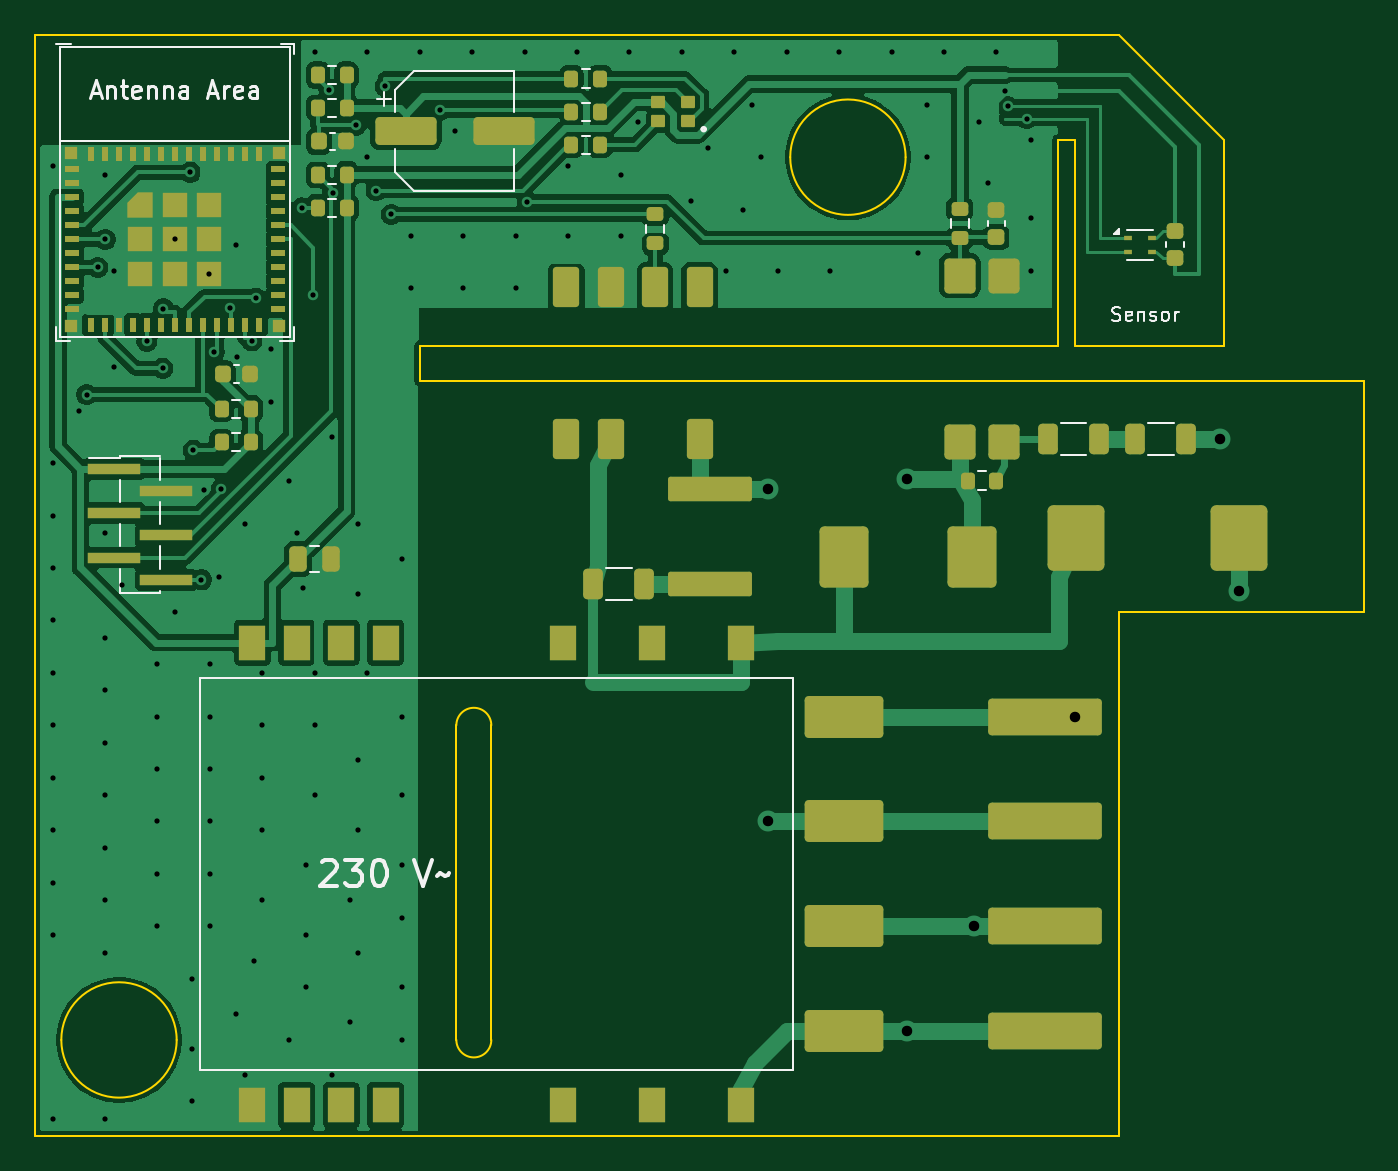
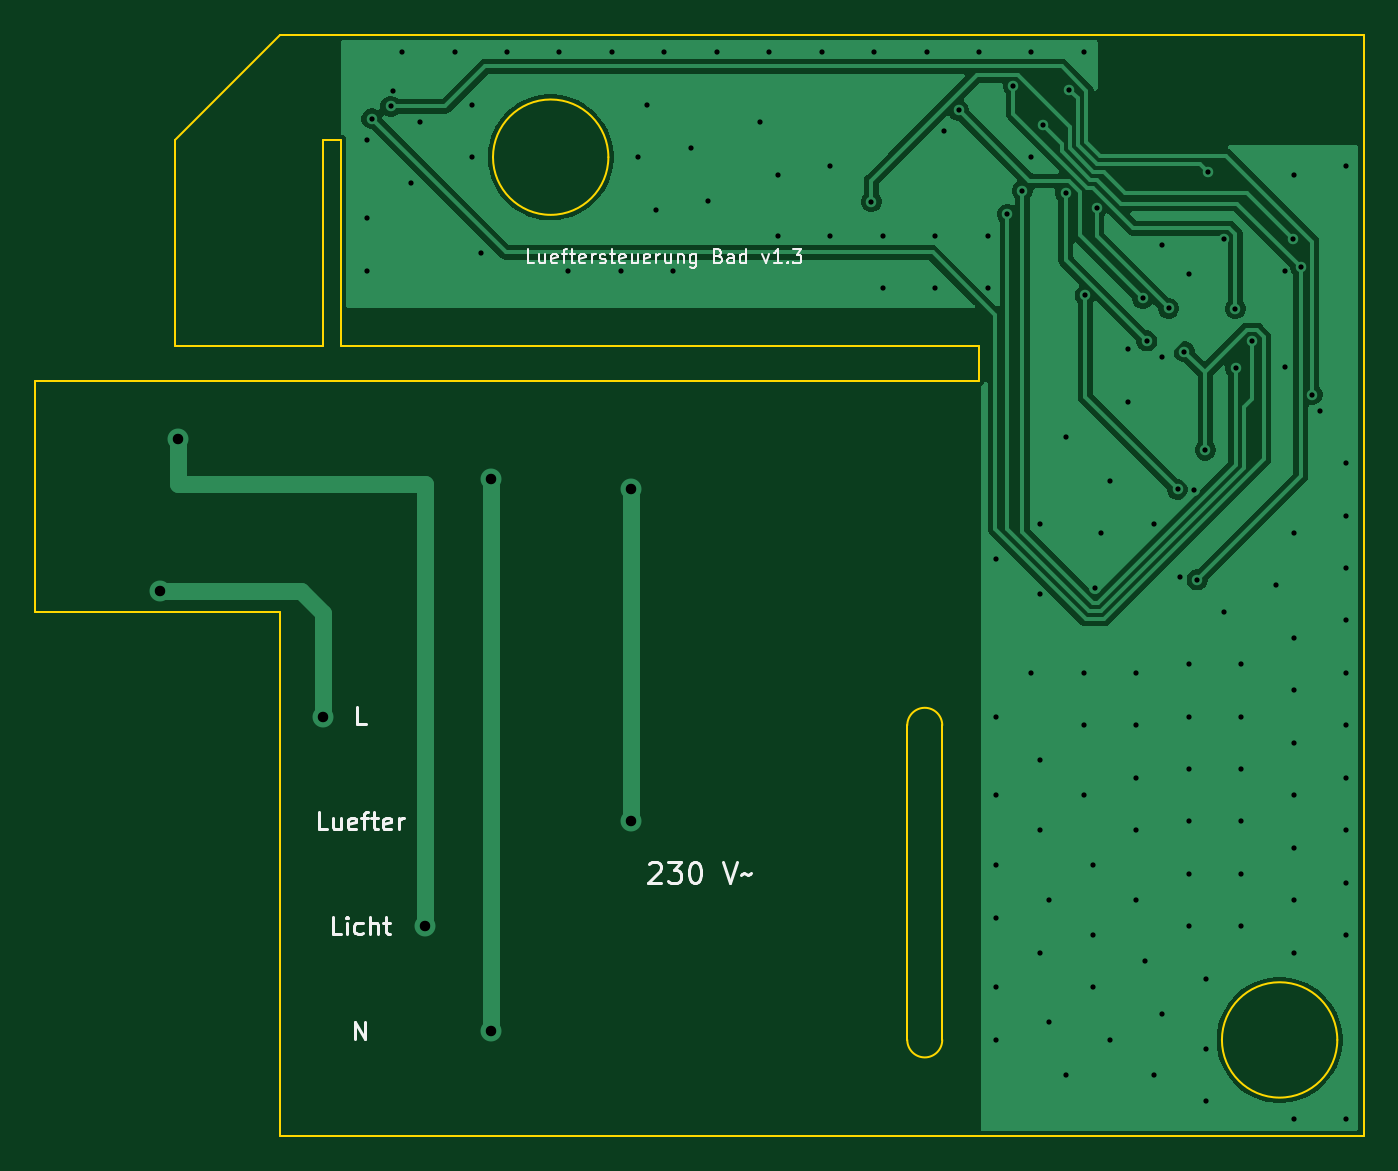
Circuit board: 11 layer files. Board 76.0 x 63.0 mm.
- bottom_copper: lueftersteuerung-B_Cu.gbl (39323 bytes)
- bottom_mask: lueftersteuerung-B_Mask.gbs (466 bytes)
- paste: lueftersteuerung-B_Paste.gbp (461 bytes)
- bottom_silk: lueftersteuerung-B_Silkscreen.gbo (18124 bytes)
- outline: lueftersteuerung-Edge_Cuts.gm1 (1840 bytes)
- top_copper: lueftersteuerung-F_Cu.gtl (108217 bytes)
- top_mask: lueftersteuerung-F_Mask.gts (8005 bytes)
- paste: lueftersteuerung-F_Paste.gtp (8000 bytes)
- top_silk: lueftersteuerung-F_Silkscreen.gto (23980 bytes)
- drill: lueftersteuerung-NPTH.drl (264 bytes)
- drill: lueftersteuerung-PTH.drl (2765 bytes)

=== bottom_copper: lueftersteuerung-B_Cu.gbl (39323 bytes, source omitted) ===
=== bottom_mask: lueftersteuerung-B_Mask.gbs ===
%TF.GenerationSoftware,KiCad,Pcbnew,10.0.8*%
%TF.CreationDate,2026-11-23T23:39:18+00:00*%
%TF.ProjectId,lueftersteuerung,6c756566-7465-4727-9374-65756572756e,rev?*%
%TF.SameCoordinates,Original*%
%TF.FileFunction,Soldermask,Bot*%
%TF.FilePolarity,Negative*%
%FSLAX46Y46*%
G04 Gerber Fmt 4.6, Leading zero omitted, Abs format (unit mm)*
G04 Created by KiCad (PCBNEW 10.0.8) date 2026-11-23 23:39:18*
%MOMM*%
%LPD*%
G01*
G04 APERTURE LIST*
G04 APERTURE END LIST*
M02*

=== paste: lueftersteuerung-B_Paste.gbp ===
%TF.GenerationSoftware,KiCad,Pcbnew,10.0.8*%
%TF.CreationDate,2026-11-23T23:39:18+00:00*%
%TF.ProjectId,lueftersteuerung,6c756566-7465-4727-9374-65756572756e,rev?*%
%TF.SameCoordinates,Original*%
%TF.FileFunction,Paste,Bot*%
%TF.FilePolarity,Positive*%
%FSLAX46Y46*%
G04 Gerber Fmt 4.6, Leading zero omitted, Abs format (unit mm)*
G04 Created by KiCad (PCBNEW 10.0.8) date 2026-11-23 23:39:18*
%MOMM*%
%LPD*%
G01*
G04 APERTURE LIST*
G04 APERTURE END LIST*
M02*

=== bottom_silk: lueftersteuerung-B_Silkscreen.gbo (18124 bytes, source omitted) ===
=== outline: lueftersteuerung-Edge_Cuts.gm1 ===
%TF.GenerationSoftware,KiCad,Pcbnew,10.0.8*%
%TF.CreationDate,2026-11-23T23:39:18+00:00*%
%TF.ProjectId,lueftersteuerung,6c756566-7465-4727-9374-65756572756e,rev?*%
%TF.SameCoordinates,Original*%
%TF.FileFunction,Profile,NP*%
%FSLAX46Y46*%
G04 Gerber Fmt 4.6, Leading zero omitted, Abs format (unit mm)*
G04 Created by KiCad (PCBNEW 10.0.8) date 2026-11-23 23:39:18*
%MOMM*%
%LPD*%
G01*
G04 APERTURE LIST*
%TA.AperFunction,Profile*%
%ADD10C,0.100000*%
%TD*%
G04 APERTURE END LIST*
D10*
X100000000Y-100000000D02*
X100000000Y-163000000D01*
X100000000Y-163000000D02*
X162000000Y-163000000D01*
X108100000Y-157500000D02*
G75*
G02*
X101500000Y-157500000I-3300000J0D01*
G01*
X101500000Y-157500000D02*
G75*
G02*
X108100000Y-157500000I3300000J0D01*
G01*
X122000000Y-117800000D02*
X158500000Y-117800000D01*
X122000000Y-119800000D02*
X122000000Y-117800000D01*
X124100000Y-139500000D02*
X124100000Y-157500000D01*
X124100000Y-139500000D02*
G75*
G02*
X126100000Y-139500000I1000000J0D01*
G01*
X126100000Y-139500000D02*
X126100000Y-157500000D01*
X126100000Y-157500000D02*
G75*
G02*
X124100000Y-157500000I-1000000J0D01*
G01*
X149800000Y-107000000D02*
G75*
G02*
X143200000Y-107000000I-3300000J0D01*
G01*
X143200000Y-107000000D02*
G75*
G02*
X149800000Y-107000000I3300000J0D01*
G01*
X158500000Y-106000000D02*
X159500000Y-106000000D01*
X158500000Y-117800000D02*
X158500000Y-106000000D01*
X159500000Y-106000000D02*
X159500000Y-117800000D01*
X159500000Y-117800000D02*
X168000000Y-117800000D01*
X162000000Y-100000000D02*
X100000000Y-100000000D01*
X162000000Y-133000000D02*
X176000000Y-133000000D01*
X162000000Y-163000000D02*
X162000000Y-133000000D01*
X168000000Y-106000000D02*
X162000000Y-100000000D01*
X168000000Y-117800000D02*
X168000000Y-106000000D01*
X176000000Y-119800000D02*
X122000000Y-119800000D01*
X176000000Y-133000000D02*
X176000000Y-119800000D01*
M02*

=== top_copper: lueftersteuerung-F_Cu.gtl (108217 bytes, source omitted) ===
=== top_mask: lueftersteuerung-F_Mask.gts (8005 bytes, source omitted) ===
=== paste: lueftersteuerung-F_Paste.gtp (8000 bytes, source omitted) ===
=== top_silk: lueftersteuerung-F_Silkscreen.gto (23980 bytes, source omitted) ===
=== drill: lueftersteuerung-NPTH.drl ===
M48
; DRILL file KiCad 10.0.8 date 2026-11-23T23:39:18
; FORMAT={-:-/ absolute / metric / decimal}
; #@! TF.CreationDate,2026-11-23T23:39:18+00:00
; #@! TF.GenerationSoftware,Kicad,Pcbnew,10.0.8
; #@! TF.FileFunction,NonPlated,1,2,NPTH
FMAT,2
METRIC
%
G90
G05
M30

=== drill: lueftersteuerung-PTH.drl ===
M48
; DRILL file KiCad 10.0.8 date 2026-11-23T23:39:18
; FORMAT={-:-/ absolute / metric / decimal}
; #@! TF.CreationDate,2026-11-23T23:39:18+00:00
; #@! TF.GenerationSoftware,Kicad,Pcbnew,10.0.8
; #@! TF.FileFunction,Plated,1,2,PTH
FMAT,2
METRIC
; #@! TA.AperFunction,Plated,PTH,ViaDrill
T1C0.300
; #@! TA.AperFunction,Plated,PTH,ViaDrill
T2C0.600
%
G90
G05
T1
X101.0Y-107.5
X101.0Y-124.5
X101.0Y-127.5
X101.0Y-130.5
X101.0Y-133.5
X101.0Y-136.5
X101.0Y-139.5
X101.0Y-142.5
X101.0Y-145.5
X101.0Y-148.5
X101.0Y-151.5
X101.0Y-162.0
X102.5Y-121.5
X102.947Y-120.581
X103.591Y-113.3
X104.0Y-108.0
X104.0Y-128.5
X104.0Y-134.5
X104.0Y-137.5
X104.0Y-140.5
X104.0Y-143.5
X104.0Y-146.5
X104.0Y-149.5
X104.0Y-152.5
X104.0Y-162.0
X104.014Y-111.7
X104.5Y-113.5
X104.5Y-119.0
X105.0Y-131.5
X106.4Y-117.542
X107.0Y-136.0
X107.0Y-139.0
X107.0Y-142.0
X107.0Y-145.0
X107.0Y-148.0
X107.0Y-151.0
X107.303Y-119.074
X107.336Y-115.667
X108.0Y-111.7
X108.0Y-133.0
X108.876Y-107.858
X109.0Y-154.0
X109.0Y-158.0
X109.0Y-161.0
X109.044Y-123.754
X109.52Y-131.175
X109.674Y-126.016
X109.975Y-113.675
X110.0Y-136.0
X110.0Y-139.0
X110.0Y-142.0
X110.0Y-145.0
X110.0Y-148.0
X110.0Y-151.0
X110.256Y-118.129
X110.5Y-131.0
X110.637Y-126.0
X111.15Y-115.65
X111.5Y-112.0
X111.5Y-156.0
X111.55Y-118.429
X112.0Y-128.0
X112.0Y-159.5
X112.401Y-117.515
X112.5Y-153.0
X112.626Y-115.064
X113.0Y-136.5
X113.0Y-139.5
X113.0Y-142.5
X113.0Y-145.5
X113.0Y-149.5
X113.5Y-118.0
X113.5Y-121.0
X114.5Y-125.5
X114.5Y-157.5
X115.0Y-128.5
X115.27Y-109.9
X115.344Y-131.656
X115.5Y-147.5
X115.5Y-151.5
X115.5Y-154.5
X115.922Y-114.887
X116.0Y-101.0
X116.0Y-136.5
X116.0Y-139.5
X116.0Y-143.5
X116.821Y-103.131
X117.0Y-123.0
X117.0Y-159.5
X117.031Y-109.06
X118.0Y-149.5
X118.0Y-156.5
X118.357Y-105.173
X118.5Y-128.0
X118.5Y-132.0
X118.5Y-141.5
X118.5Y-145.5
X118.5Y-152.5
X119.0Y-101.0
X119.0Y-107.0
X119.0Y-136.5
X119.514Y-108.916
X120.026Y-102.941
X120.369Y-110.275
X121.0Y-130.0
X121.0Y-139.0
X121.0Y-143.5
X121.0Y-147.5
X121.0Y-150.5
X121.0Y-154.5
X121.0Y-157.5
X121.5Y-111.5
X121.5Y-114.5
X122.0Y-101.0
X123.166Y-104.312
X124.0Y-105.5
X124.5Y-111.5
X124.5Y-114.5
X125.0Y-101.0
X127.5Y-111.5
X127.5Y-114.5
X128.0Y-101.0
X128.154Y-109.54
X130.5Y-107.5
X130.5Y-111.5
X131.0Y-101.0
X133.5Y-108.0
X133.5Y-111.5
X134.0Y-101.0
X134.5Y-105.0
X137.0Y-101.0
X137.5Y-109.5
X138.5Y-106.5
X139.5Y-113.5
X140.0Y-101.0
X140.5Y-110.0
X141.0Y-104.0
X141.5Y-107.0
X142.5Y-113.5
X143.0Y-101.0
X145.5Y-113.5
X146.0Y-101.0
X149.0Y-101.0
X150.5Y-112.5
X151.0Y-104.0
X151.0Y-107.0
X152.0Y-101.0
X154.0Y-105.0
X154.5Y-108.5
X155.0Y-101.0
X155.5Y-103.2
X155.643Y-104.1
X156.725Y-104.8
X157.0Y-106.0
X157.0Y-110.5
X157.0Y-113.5
T2
X141.9Y-126.0
X141.9Y-145.0
X149.9Y-125.4
X149.9Y-157.0
X153.7Y-151.0
X159.5Y-139.0
X167.8Y-123.1
X168.875Y-131.8
M30
